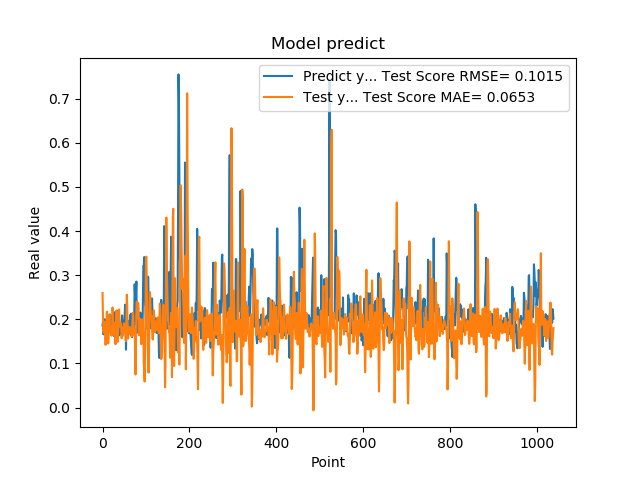

Source data for this figure (header and first rows):
1.861467957496643066e-01, 2.598160953910015891e-01
1.954913884401321134e-01, 2.066107859109539702e-01
1.660518944263458530e-01, 1.698753415417242618e-01
1.907722949981689176e-01, 1.781606977038199813e-01
1.898660957813262939e-01, 1.946493369013049812e-01
2.001174986362457275e-01, 1.893775402439387967e-01
1.948629021644592563e-01, 1.759190418423629554e-01
1.779100298881530762e-01, 1.420781680338262243e-01
1.810636967420578003e-01, 1.732182372470365272e-01
1.635809391736984530e-01, 1.895289397002580811e-01
1.916799396276473999e-01, 2.172827237611800189e-01
2.085516005754470825e-01, 2.024303974980437015e-01
1.828240007162094394e-01, 1.694433585381687479e-01
1.857409924268722534e-01, 1.452917972789468104e-01
1.752161234617233276e-01, 1.578778581129380021e-01
1.845117062330245972e-01, 1.997119214403899612e-01
1.984785944223403931e-01, 2.113657816248868115e-01
1.841159015893935880e-01, 1.784303186389869234e-01
2.104043960571288785e-01, 1.712911169900133146e-01
2.088565975427627841e-01, 1.747923271456963967e-01
1.900728046894073209e-01, 1.647829430745935131e-01
1.658952832221984863e-01, 1.629165970156509768e-01
1.852532625198364535e-01, 1.832258364907615178e-01
1.799222826957702359e-01, 2.267670457342430279e-01
1.978618204593658447e-01, 2.117705324630926866e-01
1.711323857307434082e-01, 1.730025078626161728e-01
1.623787879943847379e-01, 1.647709957290205418e-01
2.059821039438247958e-01, 1.905431524468323146e-01
2.158481031656264981e-01, 1.921242539302108476e-01
1.768843084573745450e-01, 1.592819168695505105e-01
1.834106147289275845e-01, 1.436913063297793614e-01
1.805770993232727051e-01, 1.801551898344652680e-01
2.012096941471099854e-01, 2.198454490675393058e-01
2.066745012998580933e-01, 1.942246760456484422e-01
2.195876985788345337e-01, 1.559666998897671630e-01
1.944769918918609619e-01, 1.490716539759824322e-01
1.704634428024291992e-01, 1.730815859301150783e-01
1.750701963901519775e-01, 2.083440384786334476e-01
1.796004772186279297e-01, 2.224566868239677697e-01
1.640222966670989990e-01, 2.045203822995971532e-01
1.769366562366485596e-01, 1.835899867545218445e-01
1.781685650348663330e-01, 1.870366029690885001e-01
1.855484992265701294e-01, 1.920432561097638324e-01
1.732649058103561401e-01, 1.794908190063442821e-01
1.832000017166137418e-01, 1.571075263865972793e-01
2.088083624839782715e-01, 1.696333000757793696e-01
1.873752027750015536e-01, 1.666796749186139071e-01
1.986005455255508423e-01, 1.631837690809968822e-01
1.863885968923568726e-01, 1.742640594539003052e-01
1.885485500097274780e-01, 1.872285683728520111e-01
1.833238750696182529e-01, 1.910764203786645410e-01
2.096922993659972867e-01, 1.746152043824802103e-01
2.330529242753982544e-01, 1.860380732941324389e-01
2.151579260826110562e-01, 1.550041381184017464e-01
1.312076449394226074e-01, 1.504353385865080661e-01
1.684847325086593628e-01, 1.978080056312085666e-01
2.097207009792327881e-01, 2.558060658547298694e-01
1.697814613580703458e-01, 2.237999582659024600e-01
1.778024435043334961e-01, 1.718221428906887560e-01
1.968562752008438110e-01, 1.566080377149720038e-01
1.775619983673095703e-01, 1.830320521171431847e-01
... 979 more rows
